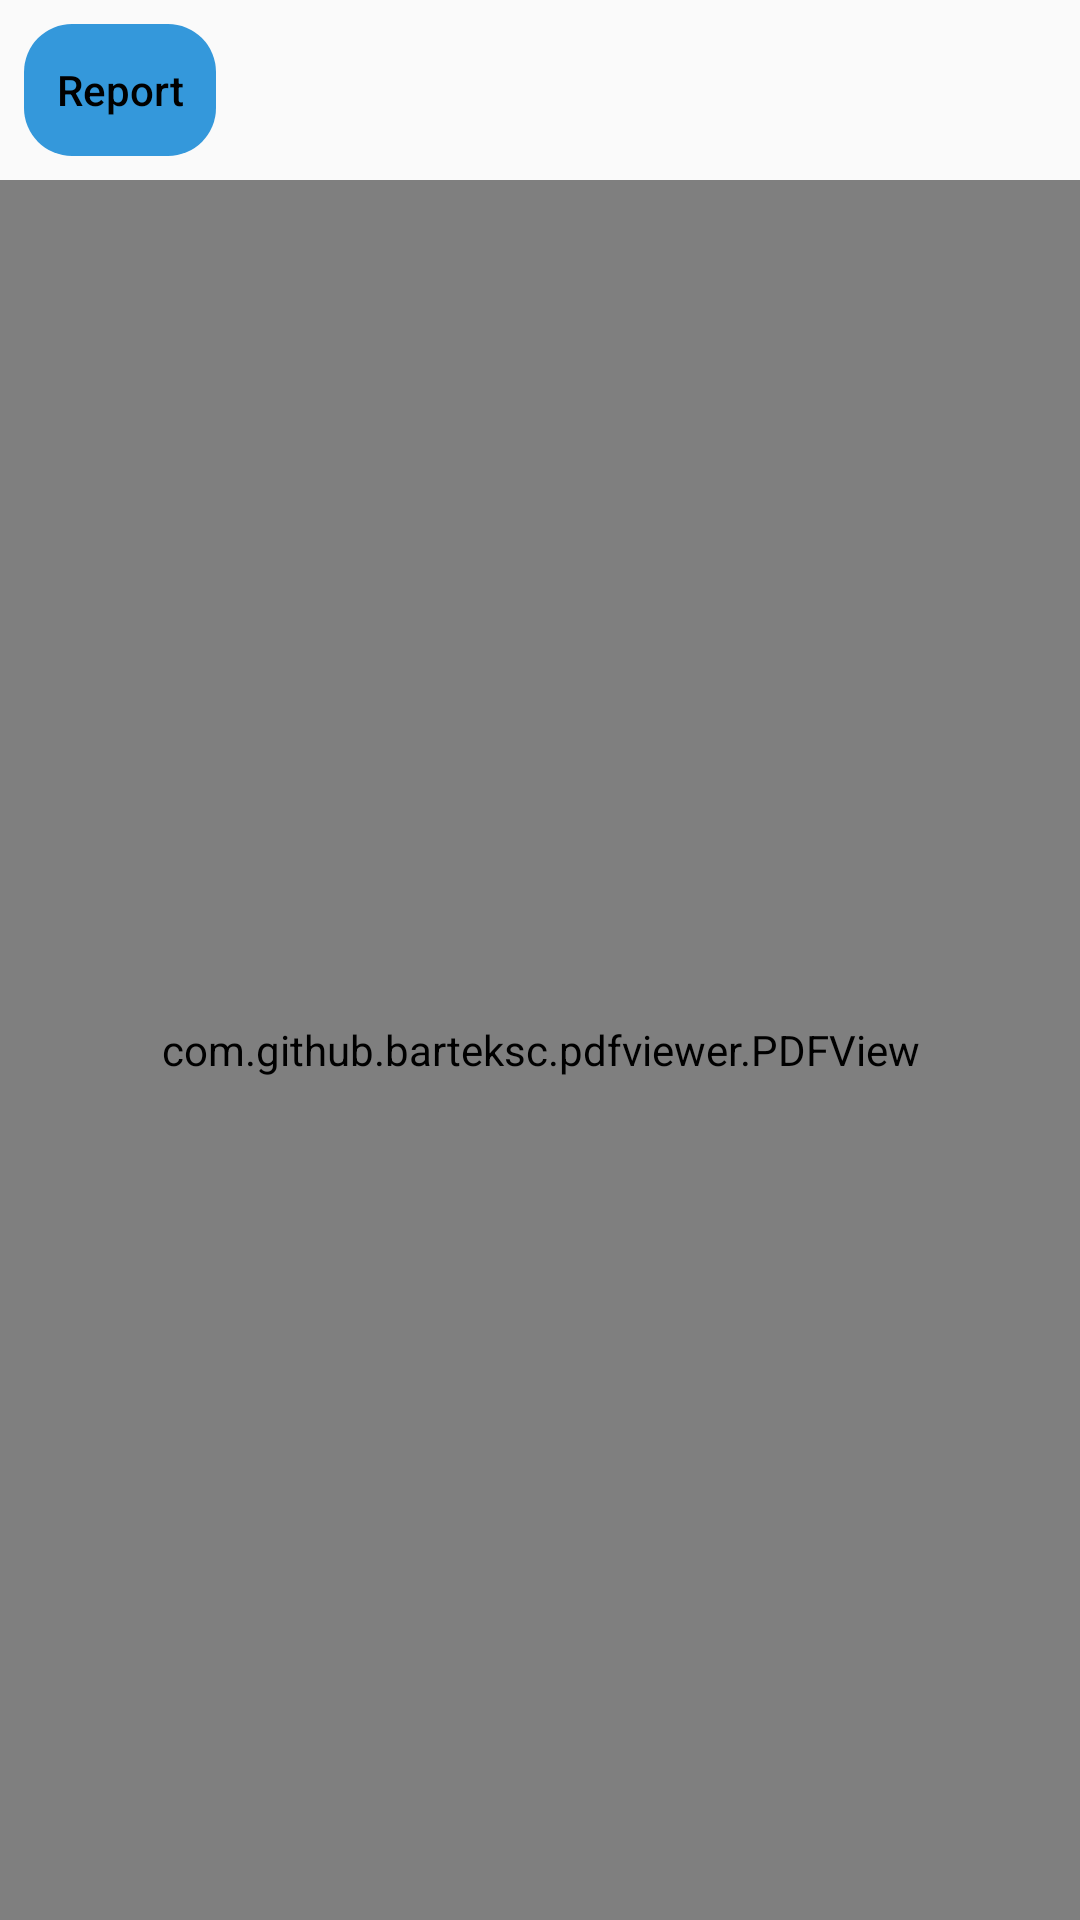

This screen was rendered from an Android layout file. Write that file and the resources it references.
<!-- AndroidManifest.xml: application theme AppTheme -->
<!-- res/layout/activity_bin_report.xml -->
<?xml version="1.0" encoding="utf-8"?>
<LinearLayout
    xmlns:android="http://schemas.android.com/apk/res/android"
    xmlns:app="http://schemas.android.com/apk/res-auto"
    xmlns:tools="http://schemas.android.com/tools"
    android:layout_width="match_parent"
    android:layout_height="match_parent"
    android:orientation="vertical"
    tools:context=".Activities.ComplainReport">

    <Button
        android:id="@+id/button_disable_report"
        android:layout_width="wrap_content"
        android:layout_height="44dp"
        android:layout_margin="8dp"
        android:background="@drawable/button"
        android:padding="8dp"
        android:text="Report"
        android:textAllCaps="false"
        style="?android:buttonBarButtonStyle"
        android:textColor="@android:color/black"
        android:textSize="14sp" />

    <com.github.barteksc.pdfviewer.PDFView
        android:id="@+id/payment_pdf_viewer"
        android:layout_width="match_parent"
        android:layout_height="match_parent"/>
</LinearLayout>
<!-- resources referenced by this layout -->
<resources>
  <!-- drawable button (drawable) -->
  <?xml version="1.0" encoding="utf-8"?>
  <shape xmlns:android="http://schemas.android.com/apk/res/android">
      <solid
          android:color="@color/colorPrimaryDark">
      </solid>
  
      <corners
          android:radius="16dp">
  
      </corners>
  </shape>
  <style name="AppTheme" parent="Theme.AppCompat.Light.DarkActionBar">
          
          <item name="colorPrimary">@color/colorPrimary</item>
          <item name="colorPrimaryDark">@color/colorPrimaryDark</item>
          <item name="colorAccent">@color/colorAccent</item>
      </style>
  <color name="colorPrimaryDark">#3498db</color>
  <color name="colorPrimary">#2980b9</color>
  <color name="colorAccent">#03DAC5</color>
</resources>
